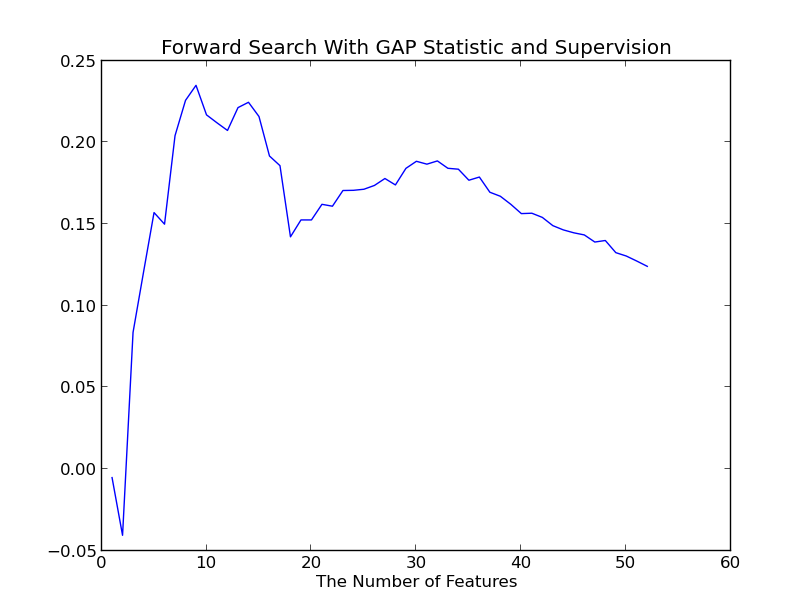

The table this chart was drawn from, first rows:
Loop Index, GAP Value, Added Feature Index, Added Feature Name
0, -0.005212, 35, FEV1pp_utah
1, -0.04055, 37, FEV1_FVC_utah
2, 0.08369, 36, FVCpp_utah
3, 0.1206, 45, pre_FEV1_FVC
4, 0.157, 24, UpperThird_LowerThird_Slicer
5, 0.15, 41, FEF2575_utah
6, 0.2041, 47, pre_FEF2575
7, 0.2258, 42, pre_FEV1
8, 0.235, 18, Exp_Below856_Slicer
9, 0.2169, 21, pctEmph_UpperThird_Slicer
10, 0.212, 17, Exp_Below910_Slicer
11, 0.2073, 40, PEF_utah
12, 0.2213, 38, FEV1_utah
13, 0.2246, 15, pctGasTrap_Slicer
14, 0.2159, 31, TLCpp_race_adjusted
15, 0.1917, 33, ATS_PackYears
16, 0.1858, 5, SGRQ_scoreImpact
17, 0.1422, 43, pre_FEV6
18, 0.1525, 46, pre_PEF
19, 0.1525, 8, pctEmph_Slicer
20, 0.1621, 7, TLC_Slicer
21, 0.1609, 9, Insp_Below950_Slicer
22, 0.1706, 39, FVC_utah
23, 0.1707, 32, FRCpp_race_adjusted
24, 0.1713, 16, Exp_Below950_Slicer
25, 0.1737, 14, FRC_Slicer
26, 0.1779, 30, FRCpred_race_adjusted
27, 0.174, 12, Slicer_IntensityMean_In
28, 0.1841, 29, TLCpred_race_adjusted
29, 0.1884, 44, pre_FVC
30, 0.1867, 22, pctEmph_LowerThird_Slicer
31, 0.1887, 10, Insp_Below910_Slicer
32, 0.1842, 25, Pi10_SRWA
33, 0.1836, 48, deltaFEV1
34, 0.1768, 1, Height_CM
35, 0.1788, 50, BDR_pct_FEV1
36, 0.1695, 2, BMI
37, 0.167, 0, Weight_KG
38, 0.1621, 51, BDR_pct_FVC
39, 0.1564, 3, SGRQ_scoreSymptom
40, 0.1566, 19, Slicer_IntensityMean_Ex
41, 0.1541, 49, deltaFVC
42, 0.149, 23, Slicer_ExpInspMeanAtten_ratio
43, 0.1464, 11, Insp_Below856_Slicer
44, 0.1447, 26, Pi15_SRWA
45, 0.1434, 6, SGRQ_scoreTotal
46, 0.139, 13, Slicer_IntensityStdDev_In
47, 0.1399, 20, Slicer_IntensityStdDev_Ex
48, 0.1325, 4, SGRQ_scoreActive
49, 0.1304, 28, Age_Enroll
50, 0.1274, 34, Duration_Smoking
51, 0.1241, 27, WallAreaPct_seg
